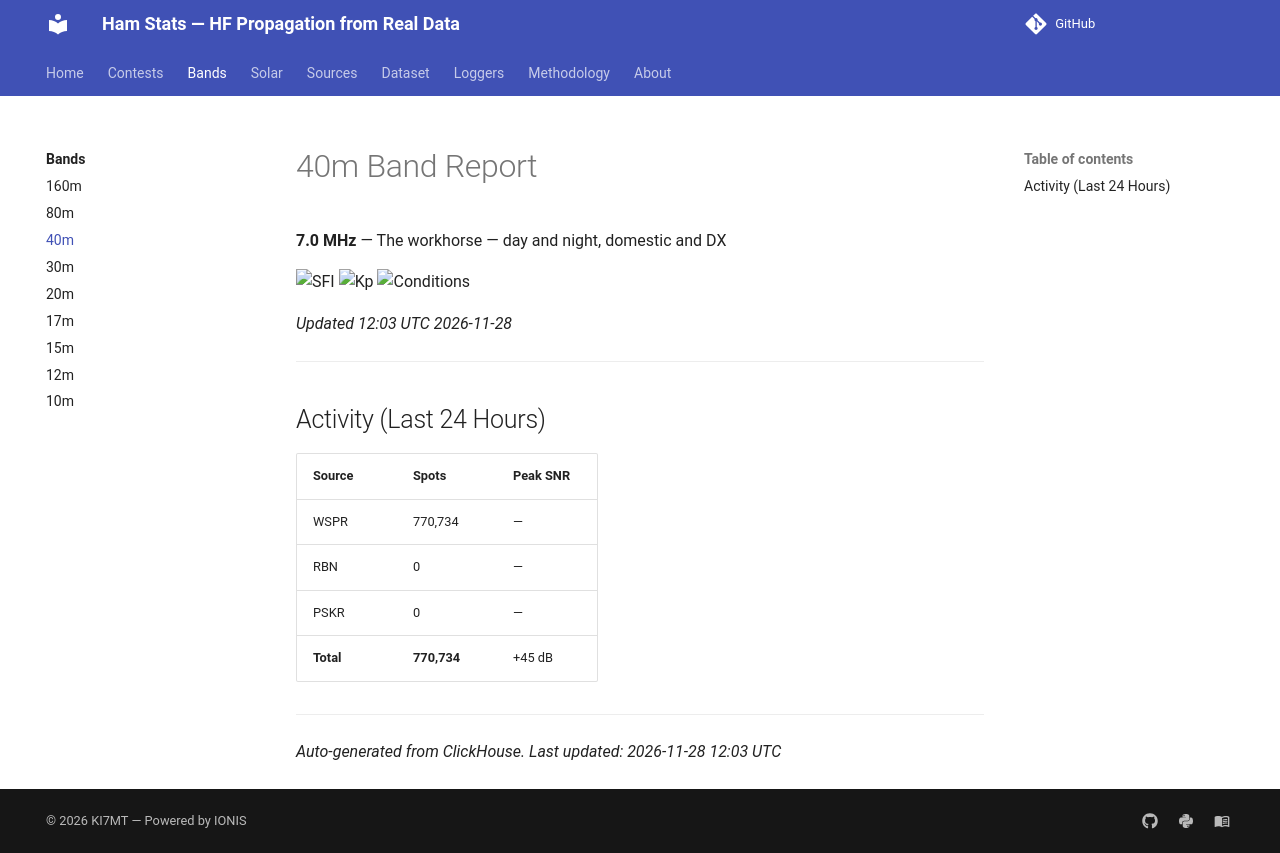

repository: IONIS-AI/ionis-hamstats · page: bands/40m/index.html · generator: mkdocs

---
description: >-
  40m band (7.0 MHz) propagation report with live conditions,
  spot counts from WSPR/RBN/PSK Reporter, and IONIS neural network predictions.
  Updated every 3 hours from 14 billion real observations.
---

# 40m Band Report

**7.0 MHz** — The workhorse — day and night, domestic and DX

![SFI](https://img.shields.io/badge/SFI_91-Moderate-ffea00?style=flat-square)
![Kp](https://img.shields.io/badge/Kp_3.33-Unsettled-ffea00?style=flat-square)
![Conditions](https://img.shields.io/badge/Conditions-Unsettled-ffea00?style=flat-square)

*Updated 12:03 UTC 2026-11-28*

---

## Activity (Last 24 Hours)

| Source | Spots | Peak SNR |
|--------|-------|----------|
| WSPR | 770,734 | — |
| RBN | 0 | — |
| PSKR | 0 | — |
| **Total** | **770,734** | +45 dB |

---

*Auto-generated from ClickHouse. Last updated: 2026-11-28 12:03 UTC*
